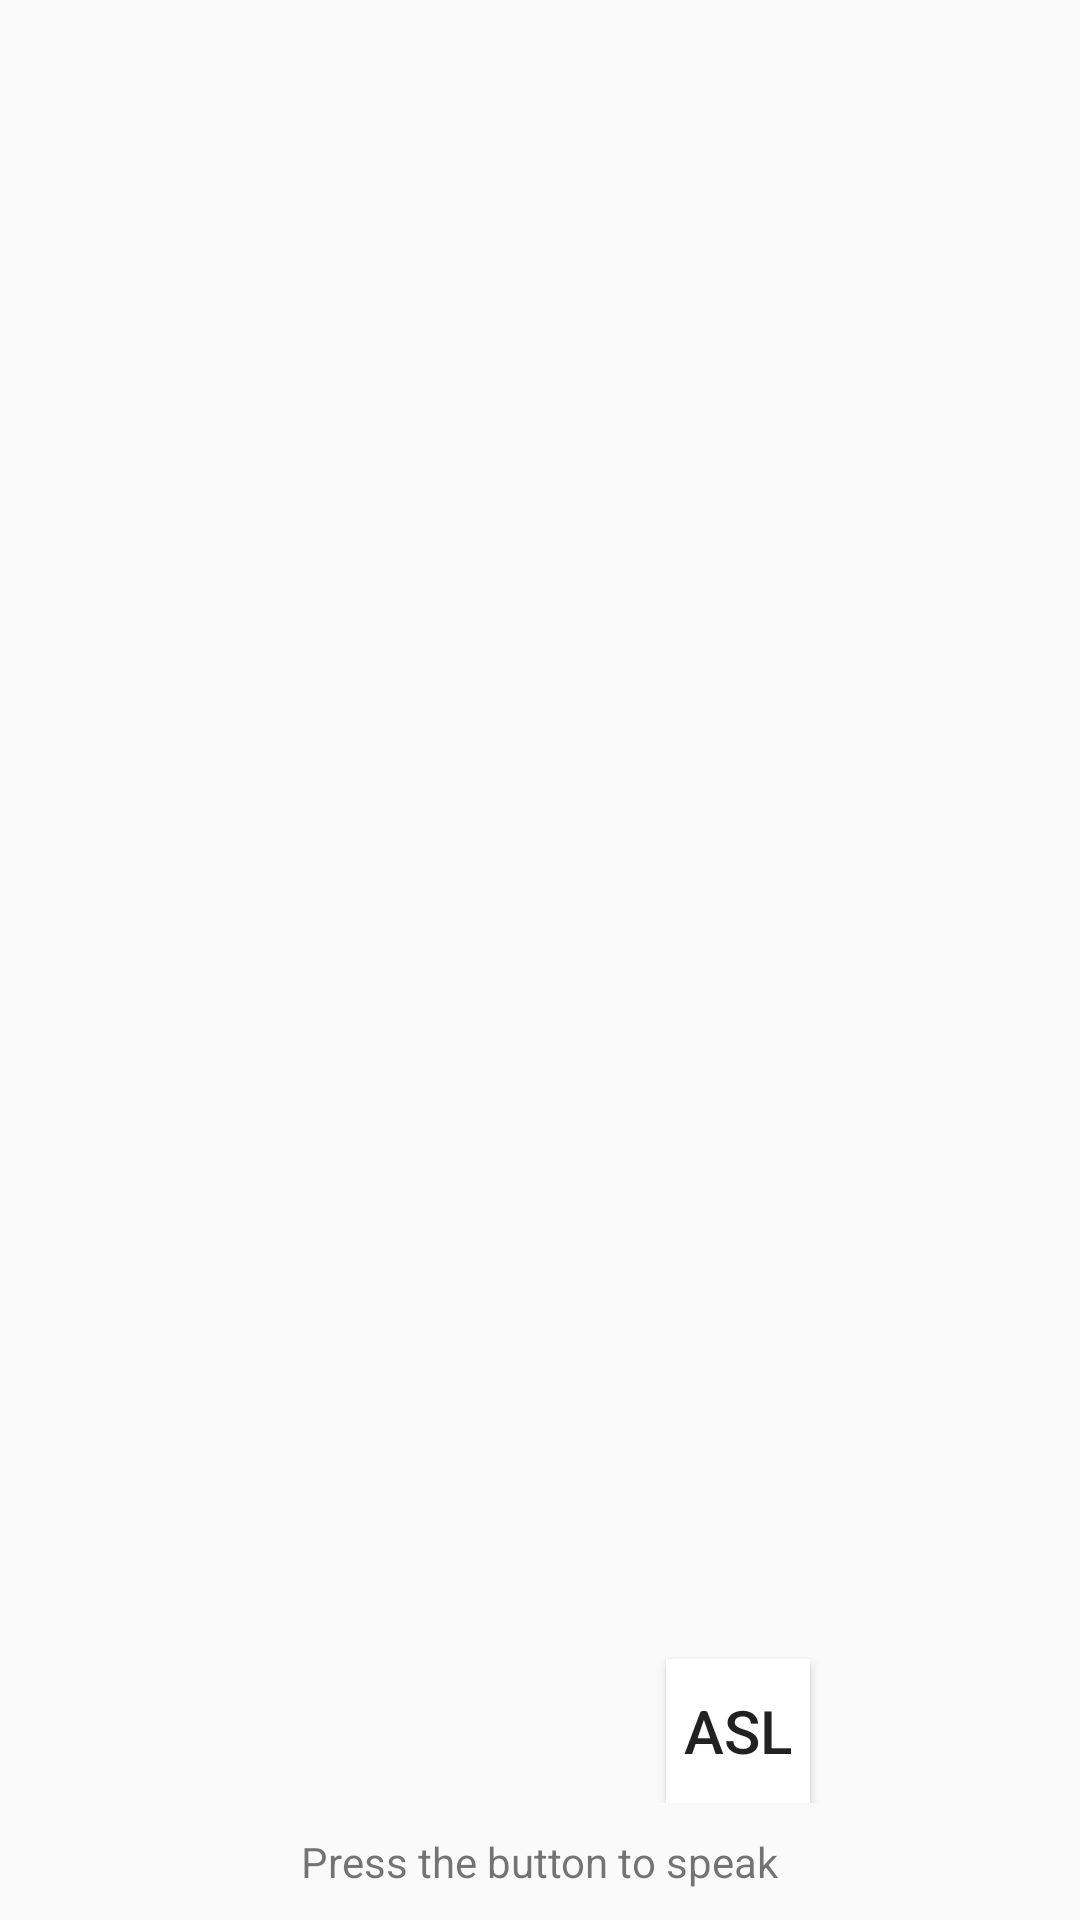

Produce the Android XML layout that renders to this screen, including the resource entries it uses.
<!-- AndroidManifest.xml: application theme AppTheme -->
<!-- res/layout/content_menuisl.xml -->
<?xml version="1.0" encoding="utf-8"?>
<RelativeLayout
    xmlns:android="http://schemas.android.com/apk/res/android"
    xmlns:app="http://schemas.android.com/apk/res-auto"
    xmlns:tools="http://schemas.android.com/tools"
    tools:context=".Menuisl"
    android:layout_width="match_parent"
    android:layout_height="match_parent"
    >


    <ImageView
        android:layout_width="wrap_content"
        android:layout_height="wrap_content"
        android:adjustViewBounds="true"
        android:background="@android:color/transparent"
        android:maxHeight="1000dp"
        android:maxWidth="1000dp"
        android:scaleType="fitCenter"
        app:srcCompat="@drawable/asl1" />


    <TextView
        android:id="@+id/voiceInputisl"
        android:layout_width="wrap_content"
        android:layout_height="wrap_content"
        android:layout_marginTop="100dp"
        android:fontFamily="sans-serif"
        android:textSize="30dp"
        android:text=""
        android:textColor="@android:color/black"
        android:textStyle="bold"
        android:layout_marginLeft="10dp"
        />

    <LinearLayout
        android:id="@+id/btnSpeakContainer"
        android:layout_width="match_parent"
        android:layout_height="wrap_content"
        android:layout_alignParentBottom="true"
        android:layout_alignParentStart="true"
        android:gravity="center_horizontal"
        android:orientation="vertical">

        <LinearLayout
            android:layout_width="match_parent"
            android:layout_height="wrap_content"
            android:orientation="horizontal"
            >


        <ImageButton
            android:id="@+id/btnSpeak"
            android:layout_width="wrap_content"
            android:layout_height="wrap_content"
            android:adjustViewBounds="true"
            android:background="@android:color/transparent"
            android:maxHeight="100dp"
            android:maxWidth="100dp"
            android:padding="16dp"
            android:layout_marginLeft="120dp"
            android:scaleType="fitCenter"
            app:srcCompat="@drawable/speech" />

            <Button
                android:id="@+id/islshift"
                style="@style/Widget.AppCompat.Button.Small"
                android:layout_width="wrap_content"
                android:layout_height="wrap_content"
                android:layout_marginLeft="70dp"
                android:layout_marginTop="40dp"
                android:background="@android:color/white"
                android:text="ASL"
                android:textSize="20dp"

                />

        </LinearLayout>


        <TextView
            android:id="@+id/textView"
            android:layout_width="wrap_content"
            android:layout_height="wrap_content"
            android:layout_margin="10dp"
            android:text="Press the button to speak" />

        <ImageView
            android:layout_width="wrap_content"
            android:layout_height="wrap_content"
            android:adjustViewBounds="true"
            android:background="@android:color/transparent"
            android:maxHeight="1000dp"
            android:maxWidth="1000dp"
            android:scaleType="fitCenter"
            app:srcCompat="@drawable/asl1" />

    </LinearLayout>

</RelativeLayout>
<!-- resources referenced by this layout -->
<resources>
  <style name="AppTheme" parent="Theme.AppCompat.Light.NoActionBar">
          
          <item name="colorPrimary">#0c112b</item>
          <item name="colorPrimaryDark">#160404</item>
          <item name="colorAccent">@color/colorAccent</item>
      </style>
  <!-- not gathered from this repository: default colours our renderer supplied (Android Studio template values) -->
  <color name="colorAccent">#FF03DAC5</color>
</resources>
